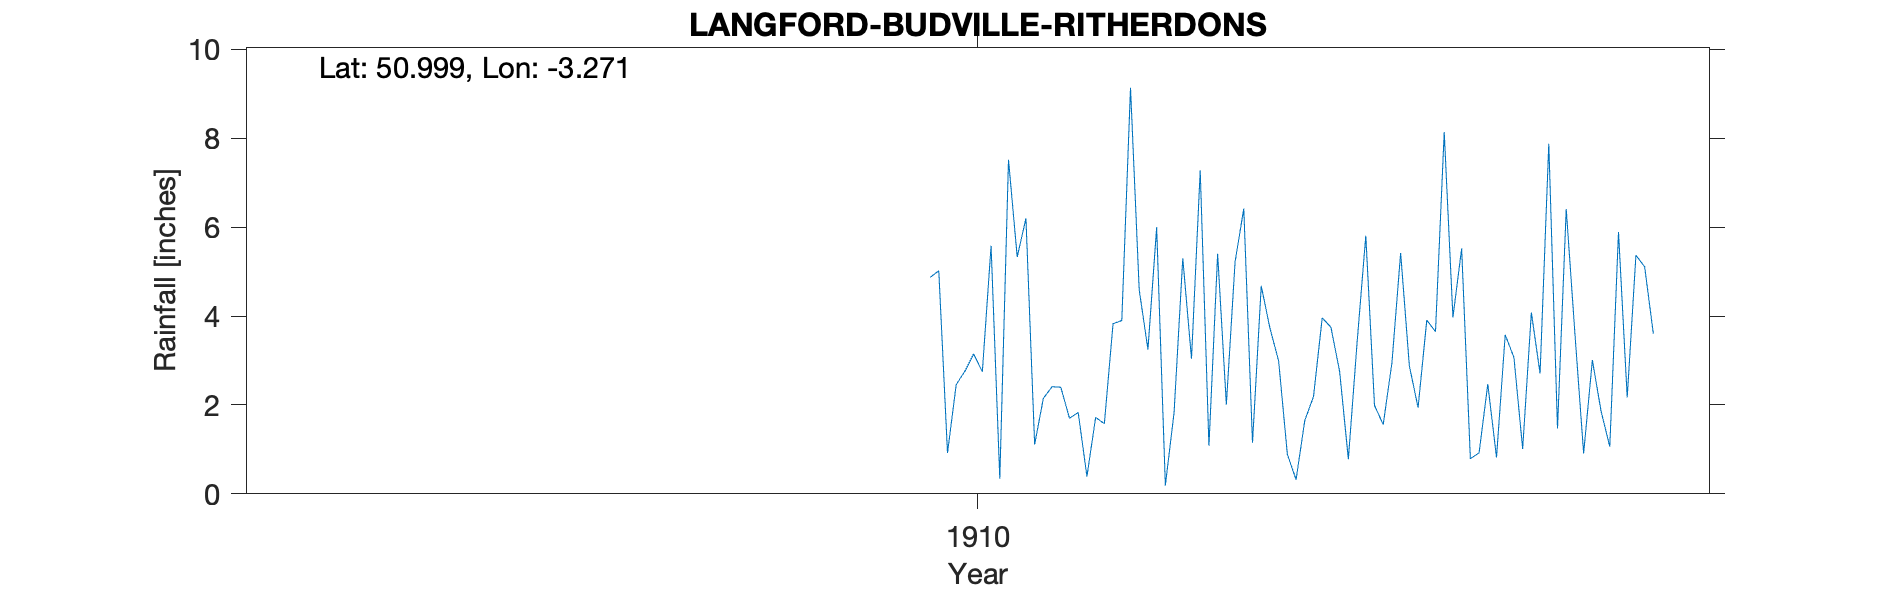

Data behind this chart, as committed beside it:
LANGFORD-BUDVILLE-RITHERDONS, , , , , , , , , , , , , , , , , , , , 
Grid ref, ST109230, Long, -3.271, Lat, 51, Elevation, 380, ft, , , , , , , , , , , , 
Station no, RR8910, , , , , , , , , , , , , , , , , , , 
, 1900, 1901, 1902, 1903, 1904, 1905, 1906, 1907, 1908, 1909, 1910, 1911, 1912, 1913, 1914, 1915, 1916, 1917, 1918, 1919
January, , , , , , , , , , , 4.87, 1.11, 4.59, 6.42, 0.78, 3.97, 1.47, , , 
February, , , , , , , , , , , 5.02, 2.15, 3.25, 1.15, 3.4, 5.52, 6.41, , , 
March, , , , , , , , , , , 0.92, 2.41, 6, 4.68, 5.81, 0.79, 3.6, , , 
April, , , , , , , , , , , 2.46, 2.4, 0.19, 3.73, 1.99, 0.92, 0.91, , , 
May, , , , , , , , , , , 2.76, 1.7, 1.83, 2.99, 1.56, 2.47, 3.01, , , 
June, , , , , , , , , , , 3.15, 1.83, 5.3, 0.89, 2.95, 0.82, 1.86, , , 
July, , , , , , , , , , , 2.75, 0.39, 3.04, 0.32, 5.42, 3.58, 1.06, , , 
August, , , , , , , , , , , 5.58, 1.72, 7.28, 1.65, 2.88, 3.07, 5.89, , , 
September, , , , , , , , , , , 0.34, 1.58, 1.08, 2.19, 1.94, 1.01, 2.17, , , 
October, , , , , , , , , , , 7.52, 3.83, 5.4, 3.96, 3.91, 4.08, 5.37, , , 
November, , , , , , , , , , , 5.33, 3.9, 2.01, 3.75, 3.65, 2.71, 5.11, , , 
December, , , , , , , , , , , 6.2, 9.14, 5.22, 2.75, 8.14, 7.88, 3.6, , , 
Total, , , , , 30.7, 27.84, 33.86, 32.82, 27.81, 31.36, 46.9, 32.16, 45.19, 34.48, 42.43, 36.82, 40.46, , , 
On lawn facing S, , , , , , , , , , , , , , , , , , , , 
